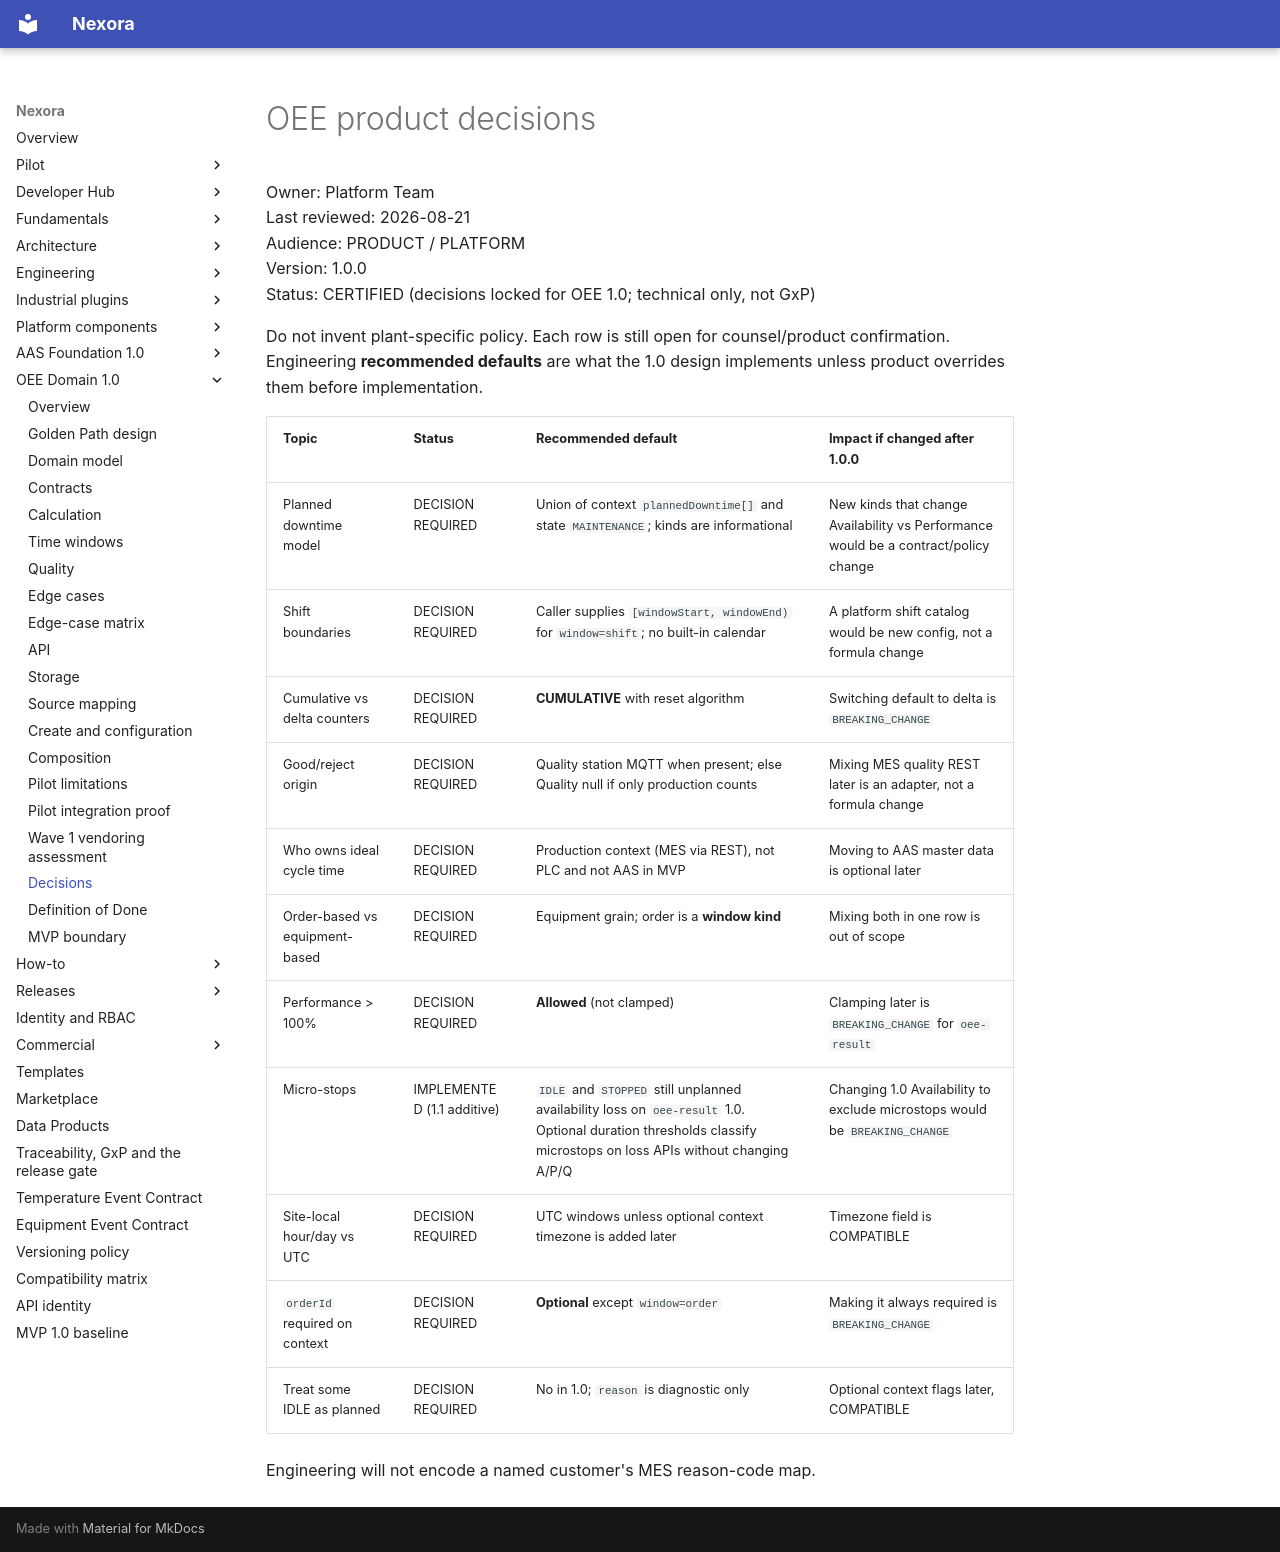

repository: pharma-data-factory/data-product-platform · page: oee/decisions/index.html · generator: mkdocs

# OEE product decisions

Owner: Platform Team  
Last reviewed: 2026-08-21  
Audience: PRODUCT / PLATFORM  
Version: 1.0.0  
Status: CERTIFIED (decisions locked for OEE 1.0; technical only, not GxP)

Do not invent plant-specific policy. Each row is still open for
counsel/product confirmation. Engineering **recommended defaults** are
what the 1.0 design implements unless product overrides them before
implementation.

| Topic | Status | Recommended default | Impact if changed after 1.0.0 |
| --- | --- | --- | --- |
| Planned downtime model | DECISION REQUIRED | Union of context `plannedDowntime[]` and state `MAINTENANCE`; kinds are informational | New kinds that change Availability vs Performance would be a contract/policy change |
| Shift boundaries | DECISION REQUIRED | Caller supplies `[windowStart, windowEnd)` for `window=shift`; no built-in calendar | A platform shift catalog would be new config, not a formula change |
| Cumulative vs delta counters | DECISION REQUIRED | **CUMULATIVE** with reset algorithm | Switching default to delta is `BREAKING_CHANGE` |
| Good/reject origin | DECISION REQUIRED | Quality station MQTT when present; else Quality null if only production counts | Mixing MES quality REST later is an adapter, not a formula change |
| Who owns ideal cycle time | DECISION REQUIRED | Production context (MES via REST), not PLC and not AAS in MVP | Moving to AAS master data is optional later |
| Order-based vs equipment-based | DECISION REQUIRED | Equipment grain; order is a **window kind** | Mixing both in one row is out of scope |
| Performance > 100% | DECISION REQUIRED | **Allowed** (not clamped) | Clamping later is `BREAKING_CHANGE` for `oee-result` |
| Micro-stops | IMPLEMENTED (1.1 additive) | `IDLE` and `STOPPED` still unplanned availability loss on `oee-result` 1.0. Optional duration thresholds classify microstops on loss APIs without changing A/P/Q | Changing 1.0 Availability to exclude microstops would be `BREAKING_CHANGE` |
| Site-local hour/day vs UTC | DECISION REQUIRED | UTC windows unless optional context timezone is added later | Timezone field is COMPATIBLE |
| `orderId` required on context | DECISION REQUIRED | **Optional** except `window=order` | Making it always required is `BREAKING_CHANGE` |
| Treat some IDLE as planned | DECISION REQUIRED | No in 1.0; `reason` is diagnostic only | Optional context flags later, COMPATIBLE |

Engineering will not encode a named customer's MES reason-code map.
